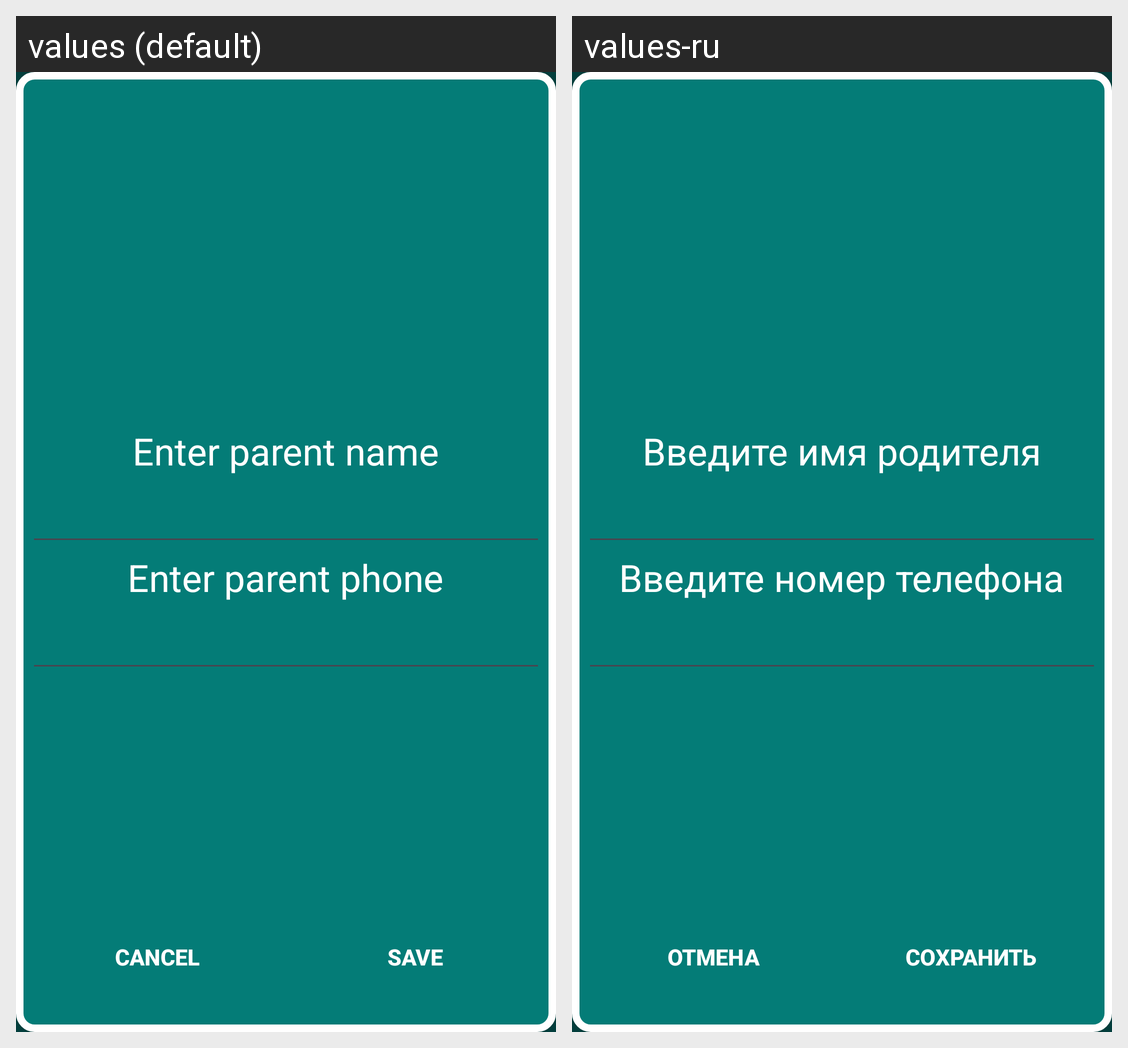

The same Android screen rendered under two of its app's locales, left to right. List the strings drawn on it with the default value and each locale's translation.
Android screen res/layout/fragment_create_new_parent.xml rendered under 2 locales, left to right: values (default), values-ru. Device: Nexus 5 (rendered at 1080×1920; each locale shown at half size, 540×960, under a caption strip naming it); theme Theme.SchoolMoney.
Strings drawn on this screen, with the default value and each locale's value (text and hints the layout hard-codes, and strings that could not be matched under every locale, appear in the picture but are not listed):

Enter_parent_name
  values: Enter parent name
  values-ru: Введите имя родителя

Enter_parent_phone
  values: Enter parent phone
  values-ru: Введите номер телефона

Cancel
  values: Cancel
  values-ru: Отмена

Save
  values: Save
  values-ru: Сохранить
